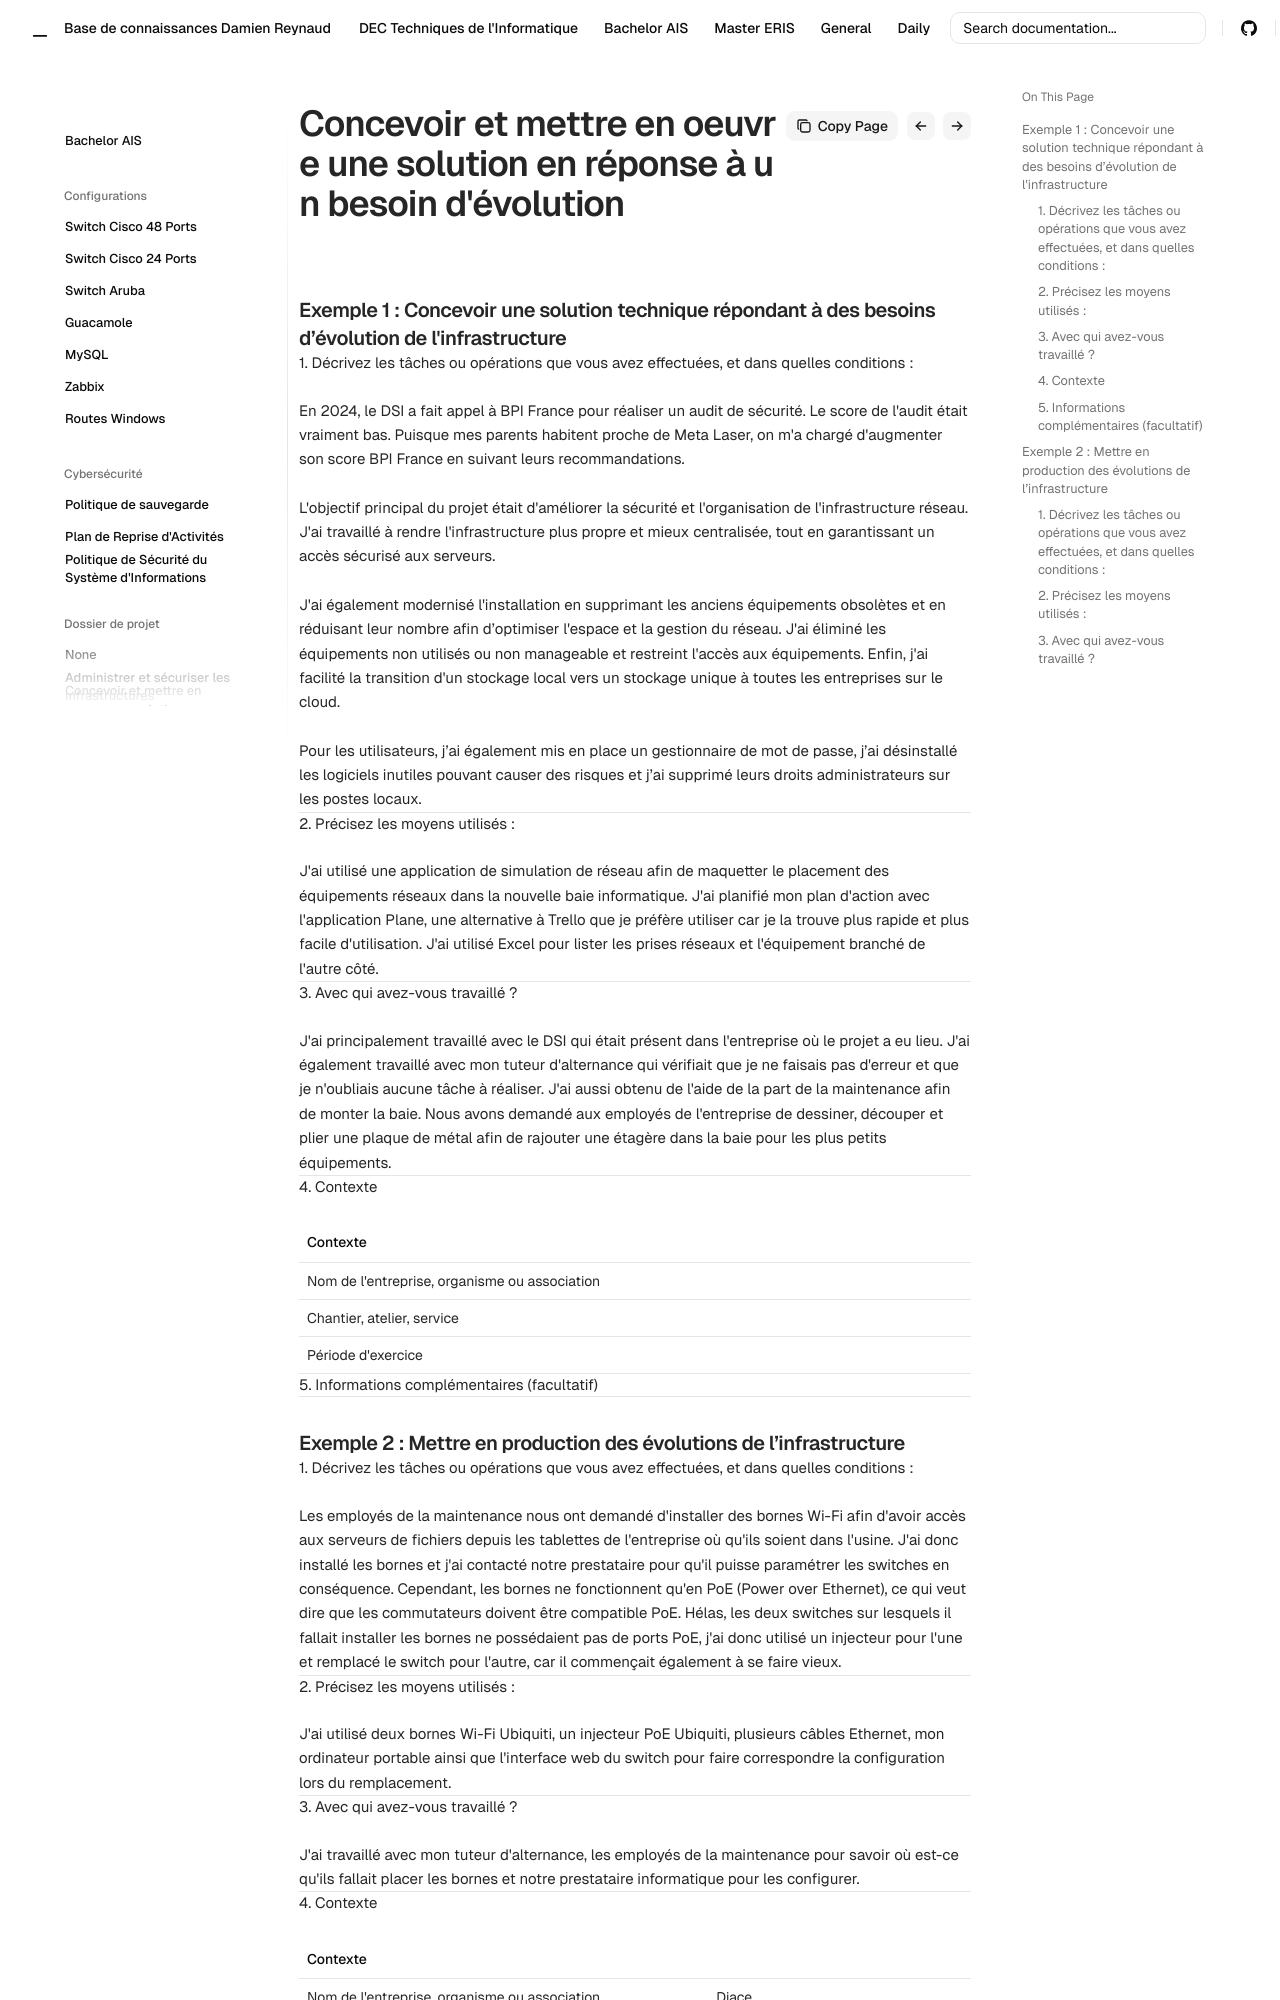

repository: Coockiepickle/Knowledge-Base · page: ais/dossier-pro/bloc-2/index.html · generator: mkdocs

### Exemple 1 : Concevoir une solution technique répondant à des besoins d’évolution de l'infrastructure

##### 1. Décrivez les tâches ou opérations que vous avez effectuées, et dans quelles conditions :

En 2024, le DSI a fait appel à BPI France pour réaliser un audit de sécurité. Le score de l'audit était vraiment bas. Puisque mes parents habitent proche de Meta Laser, on m'a chargé d'augmenter son score BPI France en suivant leurs recommandations. 

L'objectif principal du projet était d'améliorer la sécurité et l'organisation de l'infrastructure réseau. J'ai travaillé à rendre l'infrastructure plus propre et mieux centralisée, tout en garantissant un accès sécurisé aux serveurs. 

J'ai également modernisé l'installation en supprimant les anciens équipements obsolètes et en réduisant leur nombre afin d’optimiser l'espace et la gestion du réseau. J'ai éliminé les équipements non utilisés ou non manageable et restreint l'accès aux équipements. Enfin, j'ai facilité la transition d'un stockage local vers un stockage unique à toutes les entreprises sur le cloud. 

Pour les utilisateurs, j’ai également mis en place un gestionnaire de mot de passe, j’ai désinstallé les logiciels inutiles pouvant causer des risques et j’ai supprimé leurs droits administrateurs sur les postes locaux.

---

##### 2. Précisez les moyens utilisés :

J'ai utilisé une application de simulation de réseau afin de maquetter le placement des équipements réseaux dans la nouvelle baie informatique.
J'ai planifié mon plan d'action avec l'application Plane, une alternative à Trello que je préfère utiliser car je la trouve plus rapide et plus facile d'utilisation.
J'ai utilisé Excel pour lister les prises réseaux et l'équipement branché de l'autre côté.

---

##### 3. Avec qui avez-vous travaillé ?

J'ai principalement travaillé avec le DSI qui était présent dans l'entreprise où le projet a eu lieu.
J'ai également travaillé avec mon tuteur d'alternance qui vérifiait que je ne faisais pas d'erreur et que je n'oubliais aucune tâche à réaliser.
J'ai aussi obtenu de l'aide de la part de la maintenance afin de monter la baie.
Nous avons demandé aux employés de l'entreprise de dessiner, découper et plier une plaque de métal afin de rajouter une étagère dans la baie pour les plus petits équipements.

---

##### 4. Contexte

| Contexte                                      |     |
| --------------------------------------------- | --- |
| Nom de l'entreprise, organisme ou association |     |
| Chantier, atelier, service                    |     |
| Période d'exercice                            |     |

---

##### 5. Informations complémentaires (facultatif)



---
### Exemple 2 : Mettre en production des évolutions de l’infrastructure

##### 1. Décrivez les tâches ou opérations que vous avez effectuées, et dans quelles conditions :
Les employés de la maintenance nous ont demandé d'installer des bornes Wi-Fi afin d'avoir accès aux serveurs de fichiers depuis les tablettes de l'entreprise où qu'ils soient dans l'usine.
J'ai donc installé les bornes et j'ai contacté notre prestataire pour qu'il puisse paramétrer les switches en conséquence.
Cependant, les bornes ne fonctionnent qu'en PoE (Power over Ethernet), ce qui veut dire que les commutateurs doivent être compatible PoE.
Hélas, les deux switches sur lesquels il fallait installer les bornes ne possédaient pas de ports PoE, j'ai donc utilisé un injecteur pour l'une et remplacé le switch pour l'autre, car il commençait également à se faire vieux.

---

##### 2. Précisez les moyens utilisés :
J'ai utilisé deux bornes Wi-Fi Ubiquiti, un injecteur PoE Ubiquiti, plusieurs câbles Ethernet, mon ordinateur portable ainsi que l'interface web du switch pour faire correspondre la configuration lors du remplacement.

---
